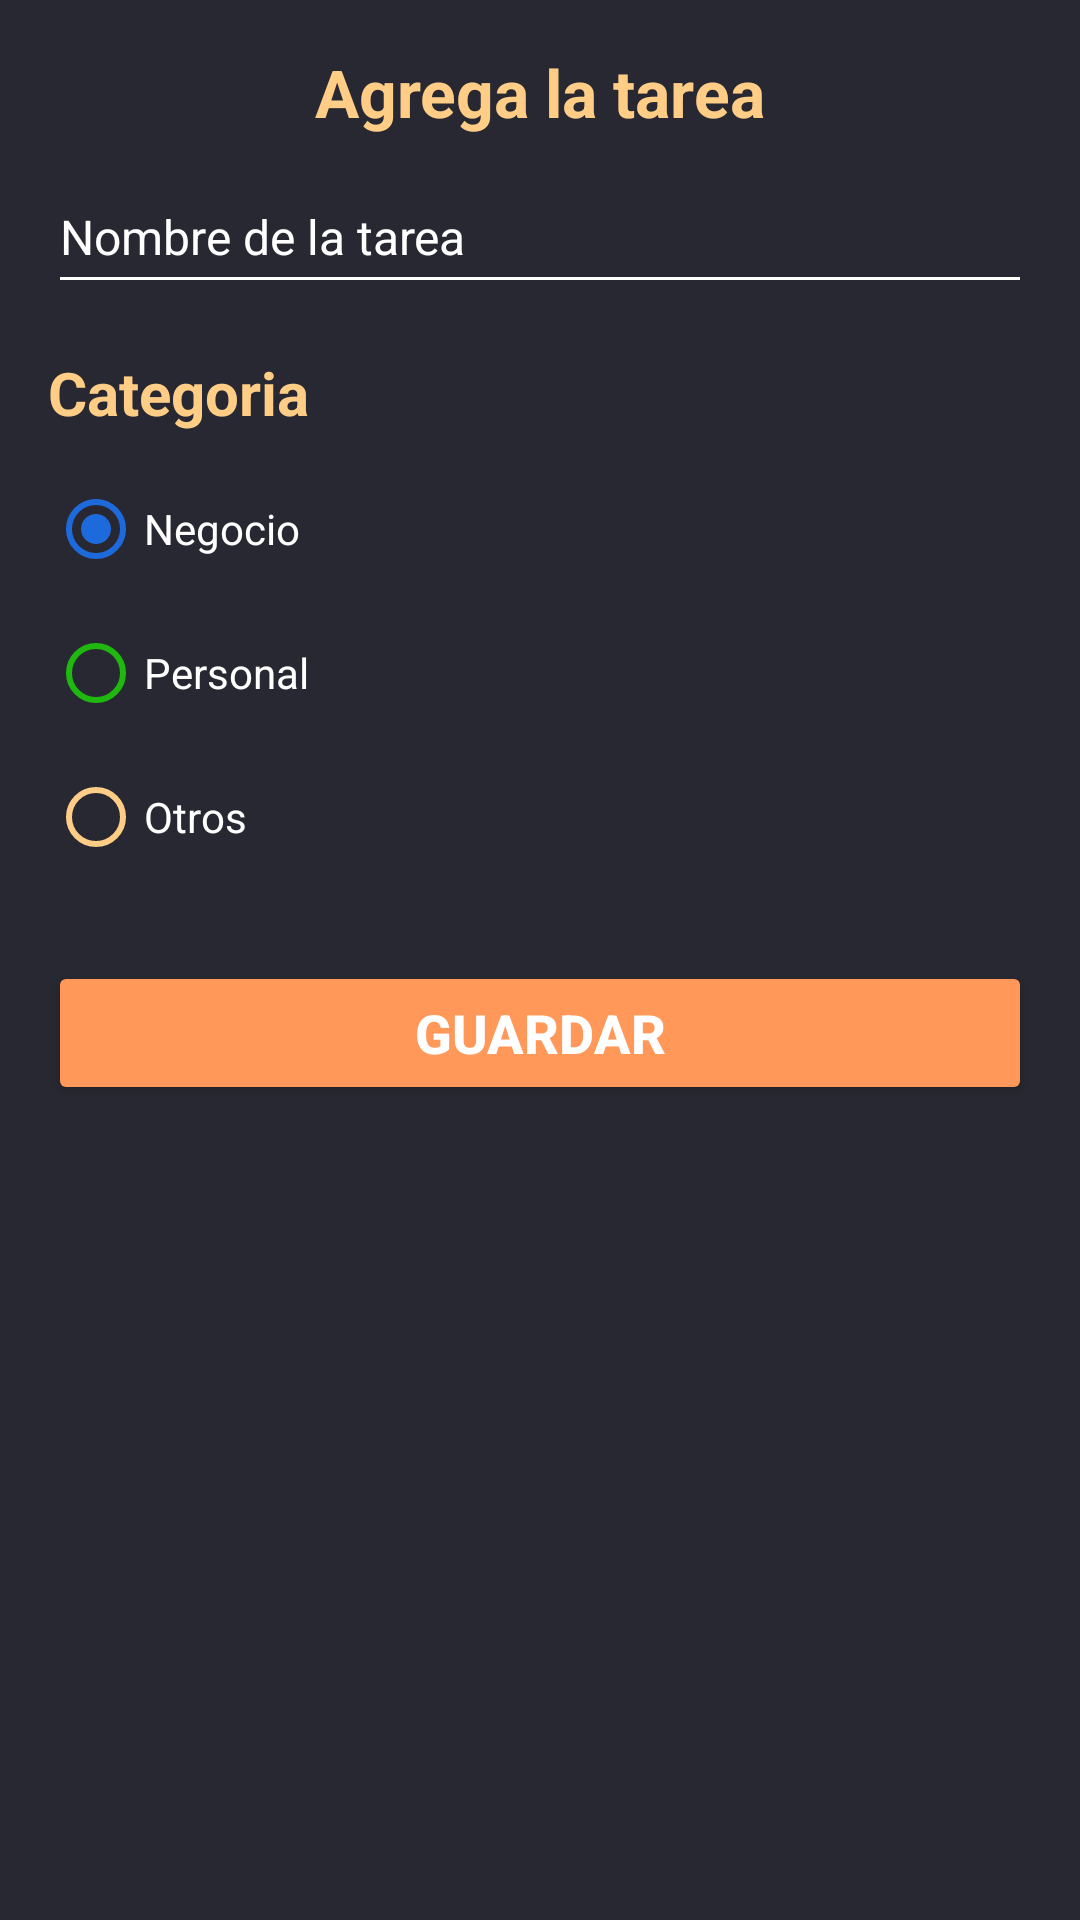

Here is an Android app screen rendered from its layout file. Give the layout XML and the strings, colors and styles it references.
<!-- AndroidManifest.xml: application theme Theme.CursoBasico -->
<!-- res/layout/dialog_tareas.xml -->
<?xml version="1.0" encoding="utf-8"?>
<androidx.appcompat.widget.LinearLayoutCompat xmlns:android="http://schemas.android.com/apk/res/android"
    android:layout_width="250dp"
    android:layout_height="wrap_content"
    android:background="@color/todo_component"
    android:orientation="vertical"
    android:padding="16dp">

    <androidx.appcompat.widget.AppCompatTextView
        android:layout_width="wrap_content"
        android:layout_height="wrap_content"
        android:layout_gravity="center_horizontal"
        android:layout_marginBottom="8dp"
        android:text="@string/todo_dialog_title"
        android:textColor="@color/todo_yellow"
        android:textSize="22sp"
        android:textStyle="bold" />

    <androidx.appcompat.widget.AppCompatEditText
        android:id="@+id/etNombreCategoria"
        android:layout_width="match_parent"
        android:layout_height="wrap_content"
        android:layout_marginBottom="16dp"
        android:backgroundTint="@color/white"
        android:hint="@string/todo_dialog_name"
        android:minHeight="48dp"
        android:textColor="@color/white"
        android:textColorHint="@color/white"
        android:textSize="16sp" />

    <androidx.appcompat.widget.AppCompatTextView
        android:layout_width="wrap_content"
        android:layout_height="wrap_content"
        android:layout_marginBottom="8dp"
        android:text="@string/todo_dialog_subtitle"
        android:textColor="@color/todo_yellow"
        android:textSize="20sp"
        android:textStyle="bold" />

    <RadioGroup
        android:id="@+id/rgCategoria"
        android:layout_width="match_parent"
        android:layout_height="wrap_content">

        <androidx.appcompat.widget.AppCompatRadioButton
            android:id="@+id/rbNegocio"
            android:layout_width="match_parent"
            android:layout_height="wrap_content"
            android:buttonTint="@color/imc_btn"
            android:checked="true"
            android:text="@string/todo_negocio"
            android:textColor="@color/white" />

        <androidx.appcompat.widget.AppCompatRadioButton
            android:id="@+id/rbPersonal"
            android:layout_width="match_parent"
            android:layout_height="wrap_content"
            android:buttonTint="@color/imc_green"
            android:text="@string/todo_personal"
            android:textColor="@color/white" />

        <androidx.appcompat.widget.AppCompatRadioButton
            android:id="@+id/rbOtros"
            android:layout_width="match_parent"
            android:layout_height="wrap_content"
            android:buttonTint="@color/todo_yellow"
            android:text="@string/todo_otros"
            android:textColor="@color/white" />

    </RadioGroup>

    <androidx.appcompat.widget.AppCompatButton
        android:id="@+id/btnAgregarTarea"
        android:layout_width="match_parent"
        android:layout_height="wrap_content"
        android:layout_marginTop="24dp"
        android:backgroundTint="@color/todo_orange"
        android:text="@string/todo_save"
        android:textColor="@color/white"
        android:textSize="18sp"
        android:textStyle="bold" />

</androidx.appcompat.widget.LinearLayoutCompat>
<!-- resources referenced by this layout -->
<resources>
  <color name="imc_btn">#1d6adc</color>
  <color name="imc_green">#1FB80E</color>
  <color name="todo_component">#282832</color>
  <color name="todo_orange">#ff9859</color>
  <color name="todo_yellow">#ffcd86</color>
  <color name="white">#FFFFFFFF</color>
  <string name="todo_dialog_name">Nombre de la tarea</string>
  <string name="todo_dialog_subtitle">Categoria</string>
  <string name="todo_dialog_title">Agrega la tarea</string>
  <string name="todo_negocio">Negocio</string>
  <string name="todo_otros">Otros</string>
  <string name="todo_personal">Personal</string>
  <string name="todo_save">Guardar</string>
  <style name="Theme.CursoBasico" parent="Theme.MaterialComponents.DayNight.DarkActionBar">
          
          <item name="colorPrimary">@color/purple_500</item>
          <item name="colorPrimaryVariant">@color/purple_700</item>
          <item name="colorOnPrimary">@color/white</item>
          
          <item name="colorSecondary">@color/teal_200</item>
          <item name="colorSecondaryVariant">@color/teal_700</item>
          <item name="colorOnSecondary">@color/black</item>
          
      </style>
  <color name="purple_500">#FF6200EE</color>
  <color name="purple_700">#FF3700B3</color>
  <color name="teal_200">#FF03DAC5</color>
  <color name="teal_700">#FF018786</color>
  <color name="black">#FF000000</color>
</resources>
